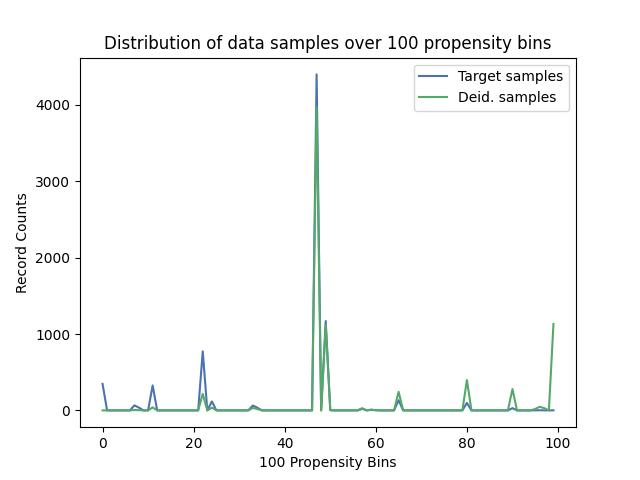

Source data for this figure (header and first rows):
, Target samples, Deid. samples
0, 347, 0
1, 0, 0
2, 0, 0
3, 0, 0
4, 0, 0
5, 0, 0
6, 0, 0
7, 66, 5
8, 36, 3
9, 0, 0
10, 0, 0
11, 327, 40
12, 0, 0
13, 0, 0
14, 0, 0
15, 0, 0
16, 0, 0
17, 0, 0
18, 0, 0
19, 0, 0
20, 0, 0
21, 0, 0
22, 773, 217
23, 0, 0
24, 117, 36
25, 0, 0
26, 0, 0
27, 0, 0
28, 0, 0
29, 0, 0
30, 0, 0
31, 0, 0
32, 0, 0
33, 64, 32
34, 35, 18
35, 0, 0
36, 0, 0
37, 0, 0
38, 0, 0
39, 0, 0
40, 0, 0
41, 0, 0
42, 0, 0
43, 0, 0
44, 0, 0
45, 0, 0
46, 0, 0
47, 4400, 3972
48, 0, 0
49, 1170, 1119
50, 3, 3
51, 0, 0
52, 0, 0
53, 0, 0
54, 0, 0
55, 0, 0
56, 0, 0
57, 21, 29
58, 0, 0
59, 7, 10
... 40 more rows
